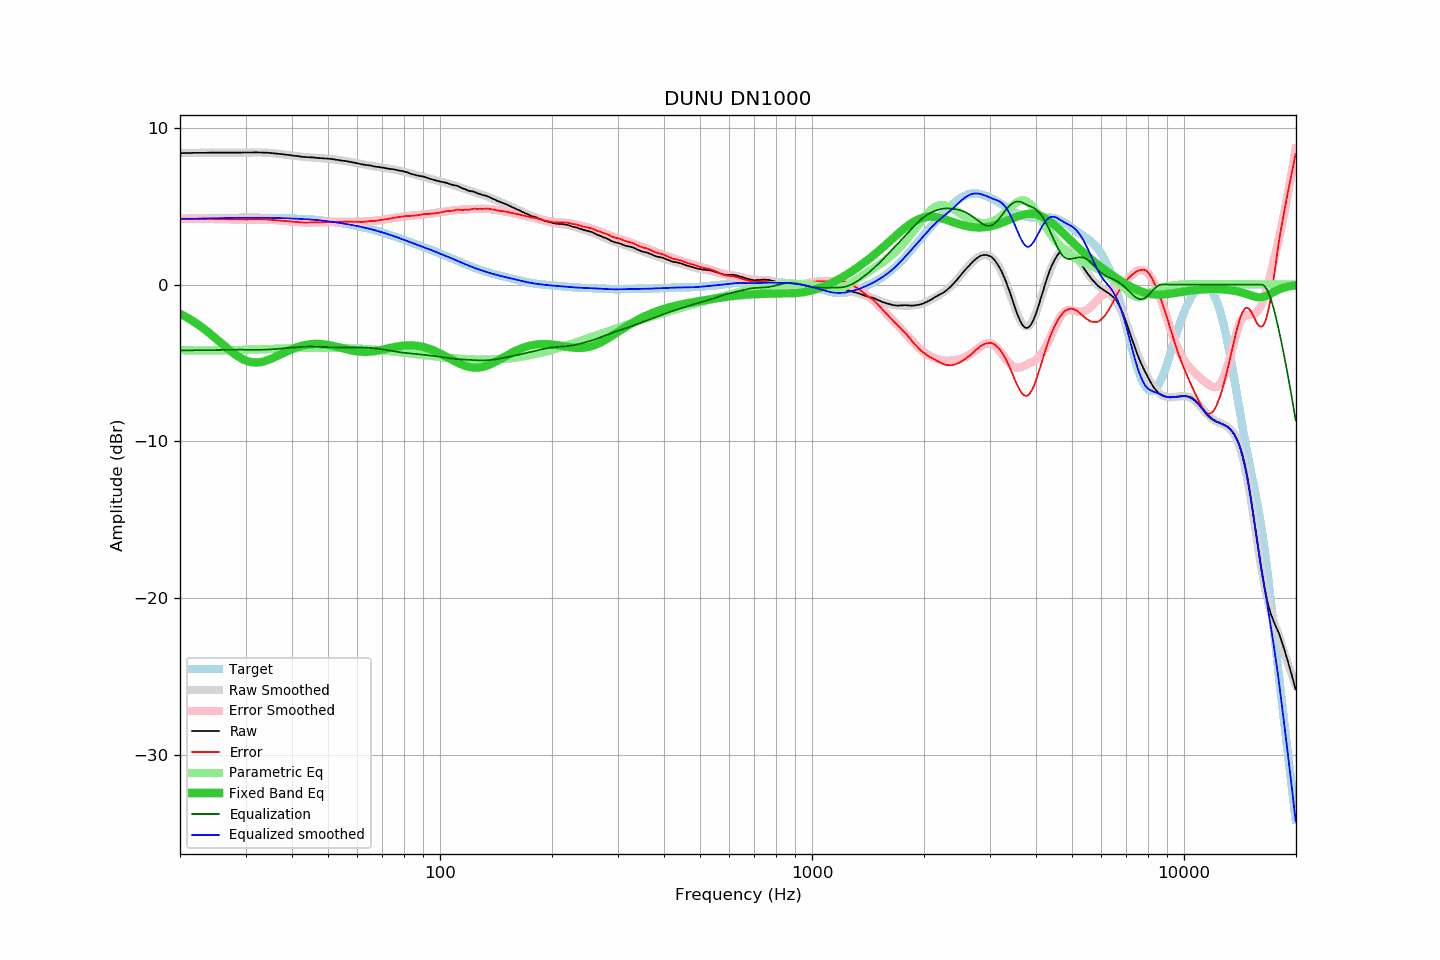

The data file committed next to this chart (first rows):
frequency, raw, error, smoothed, error_smoothed, equalization, parametric_eq, equalized_raw, equalized_smoothed, target
20.00, 8.39, 4.20, 8.39, 4.20, -4.20, -1.86, 4.19, 4.19, 4.19
20.20, 8.39, 4.20, 8.39, 4.20, -4.20, -1.92, 4.19, 4.19, 4.19
20.40, 8.39, 4.19, 8.39, 4.20, -4.20, -1.97, 4.19, 4.20, 4.20
20.61, 8.40, 4.20, 8.40, 4.20, -4.20, -2.03, 4.20, 4.20, 4.20
20.81, 8.40, 4.20, 8.40, 4.20, -4.20, -2.08, 4.20, 4.20, 4.20
21.02, 8.40, 4.20, 8.40, 4.20, -4.20, -2.14, 4.20, 4.20, 4.20
21.23, 8.40, 4.20, 8.40, 4.20, -4.20, -2.20, 4.20, 4.20, 4.20
21.44, 8.40, 4.19, 8.40, 4.20, -4.20, -2.27, 4.20, 4.21, 4.21
21.66, 8.41, 4.20, 8.40, 4.20, -4.20, -2.33, 4.21, 4.21, 4.21
21.87, 8.41, 4.20, 8.41, 4.20, -4.20, -2.40, 4.21, 4.21, 4.21
22.09, 8.41, 4.20, 8.41, 4.20, -4.20, -2.47, 4.21, 4.21, 4.21
22.31, 8.41, 4.19, 8.41, 4.19, -4.19, -2.54, 4.22, 4.21, 4.22
22.54, 8.41, 4.19, 8.41, 4.19, -4.19, -2.61, 4.22, 4.22, 4.22
22.76, 8.41, 4.19, 8.41, 4.19, -4.19, -2.68, 4.22, 4.22, 4.22
22.99, 8.41, 4.19, 8.41, 4.19, -4.19, -2.76, 4.22, 4.22, 4.22
23.22, 8.41, 4.19, 8.41, 4.19, -4.19, -2.83, 4.22, 4.22, 4.22
23.45, 8.41, 4.18, 8.42, 4.19, -4.19, -2.91, 4.22, 4.23, 4.23
23.69, 8.42, 4.19, 8.42, 4.19, -4.19, -2.99, 4.23, 4.23, 4.23
23.92, 8.42, 4.19, 8.42, 4.19, -4.19, -3.08, 4.23, 4.23, 4.23
24.16, 8.42, 4.19, 8.42, 4.19, -4.19, -3.16, 4.23, 4.23, 4.23
24.40, 8.42, 4.19, 8.42, 4.18, -4.18, -3.24, 4.24, 4.23, 4.23
24.65, 8.42, 4.18, 8.42, 4.18, -4.18, -3.33, 4.24, 4.24, 4.24
24.89, 8.42, 4.18, 8.42, 4.18, -4.18, -3.42, 4.24, 4.24, 4.24
25.14, 8.42, 4.18, 8.42, 4.18, -4.18, -3.50, 4.24, 4.24, 4.24
25.39, 8.42, 4.18, 8.42, 4.18, -4.18, -3.59, 4.24, 4.24, 4.24
25.65, 8.42, 4.17, 8.42, 4.17, -4.17, -3.68, 4.25, 4.25, 4.25
25.91, 8.42, 4.17, 8.42, 4.17, -4.17, -3.77, 4.25, 4.25, 4.25
26.16, 8.42, 4.17, 8.42, 4.17, -4.17, -3.86, 4.25, 4.25, 4.25
26.43, 8.42, 4.17, 8.42, 4.17, -4.17, -3.95, 4.25, 4.25, 4.25
26.69, 8.42, 4.17, 8.42, 4.17, -4.17, -4.03, 4.25, 4.25, 4.25
26.96, 8.42, 4.16, 8.42, 4.16, -4.16, -4.12, 4.26, 4.26, 4.26
27.23, 8.42, 4.16, 8.42, 4.16, -4.16, -4.20, 4.26, 4.26, 4.26
27.50, 8.42, 4.16, 8.42, 4.16, -4.16, -4.28, 4.26, 4.26, 4.26
27.77, 8.42, 4.16, 8.42, 4.16, -4.16, -4.36, 4.26, 4.26, 4.26
28.05, 8.42, 4.16, 8.42, 4.16, -4.16, -4.44, 4.26, 4.26, 4.26
28.33, 8.42, 4.16, 8.42, 4.16, -4.16, -4.51, 4.26, 4.26, 4.26
28.62, 8.42, 4.16, 8.42, 4.16, -4.16, -4.58, 4.26, 4.26, 4.26
28.90, 8.42, 4.16, 8.42, 4.16, -4.16, -4.65, 4.26, 4.26, 4.26
29.19, 8.42, 4.15, 8.42, 4.16, -4.16, -4.71, 4.26, 4.26, 4.27
29.48, 8.42, 4.15, 8.42, 4.16, -4.16, -4.76, 4.26, 4.27, 4.27
29.78, 8.42, 4.15, 8.42, 4.16, -4.16, -4.81, 4.26, 4.27, 4.27
30.08, 8.42, 4.15, 8.43, 4.16, -4.16, -4.85, 4.26, 4.27, 4.27
30.38, 8.42, 4.15, 8.43, 4.16, -4.16, -4.89, 4.26, 4.27, 4.27
30.68, 8.43, 4.16, 8.43, 4.16, -4.16, -4.92, 4.27, 4.27, 4.27
30.99, 8.43, 4.16, 8.43, 4.16, -4.16, -4.94, 4.27, 4.27, 4.27
31.30, 8.43, 4.16, 8.43, 4.16, -4.16, -4.96, 4.27, 4.27, 4.27
31.61, 8.44, 4.17, 8.43, 4.17, -4.17, -4.97, 4.27, 4.27, 4.27
31.93, 8.44, 4.17, 8.43, 4.17, -4.17, -4.98, 4.27, 4.27, 4.27
32.24, 8.44, 4.17, 8.43, 4.17, -4.17, -4.97, 4.27, 4.27, 4.27
32.57, 8.43, 4.16, 8.43, 4.17, -4.17, -4.97, 4.26, 4.27, 4.27
32.89, 8.43, 4.16, 8.43, 4.16, -4.16, -4.95, 4.27, 4.27, 4.27
33.22, 8.43, 4.16, 8.43, 4.16, -4.16, -4.93, 4.27, 4.27, 4.27
33.55, 8.42, 4.15, 8.42, 4.16, -4.16, -4.91, 4.26, 4.27, 4.27
33.89, 8.42, 4.16, 8.42, 4.16, -4.16, -4.88, 4.26, 4.26, 4.26
34.23, 8.42, 4.16, 8.41, 4.15, -4.15, -4.85, 4.27, 4.26, 4.26
34.57, 8.41, 4.15, 8.41, 4.15, -4.15, -4.81, 4.26, 4.26, 4.26
34.92, 8.40, 4.14, 8.40, 4.14, -4.14, -4.77, 4.26, 4.26, 4.26
35.27, 8.39, 4.13, 8.39, 4.13, -4.13, -4.72, 4.26, 4.26, 4.26
35.62, 8.38, 4.12, 8.38, 4.13, -4.13, -4.68, 4.25, 4.26, 4.26
35.97, 8.37, 4.12, 8.37, 4.12, -4.12, -4.63, 4.25, 4.25, 4.25
... 635 more rows
